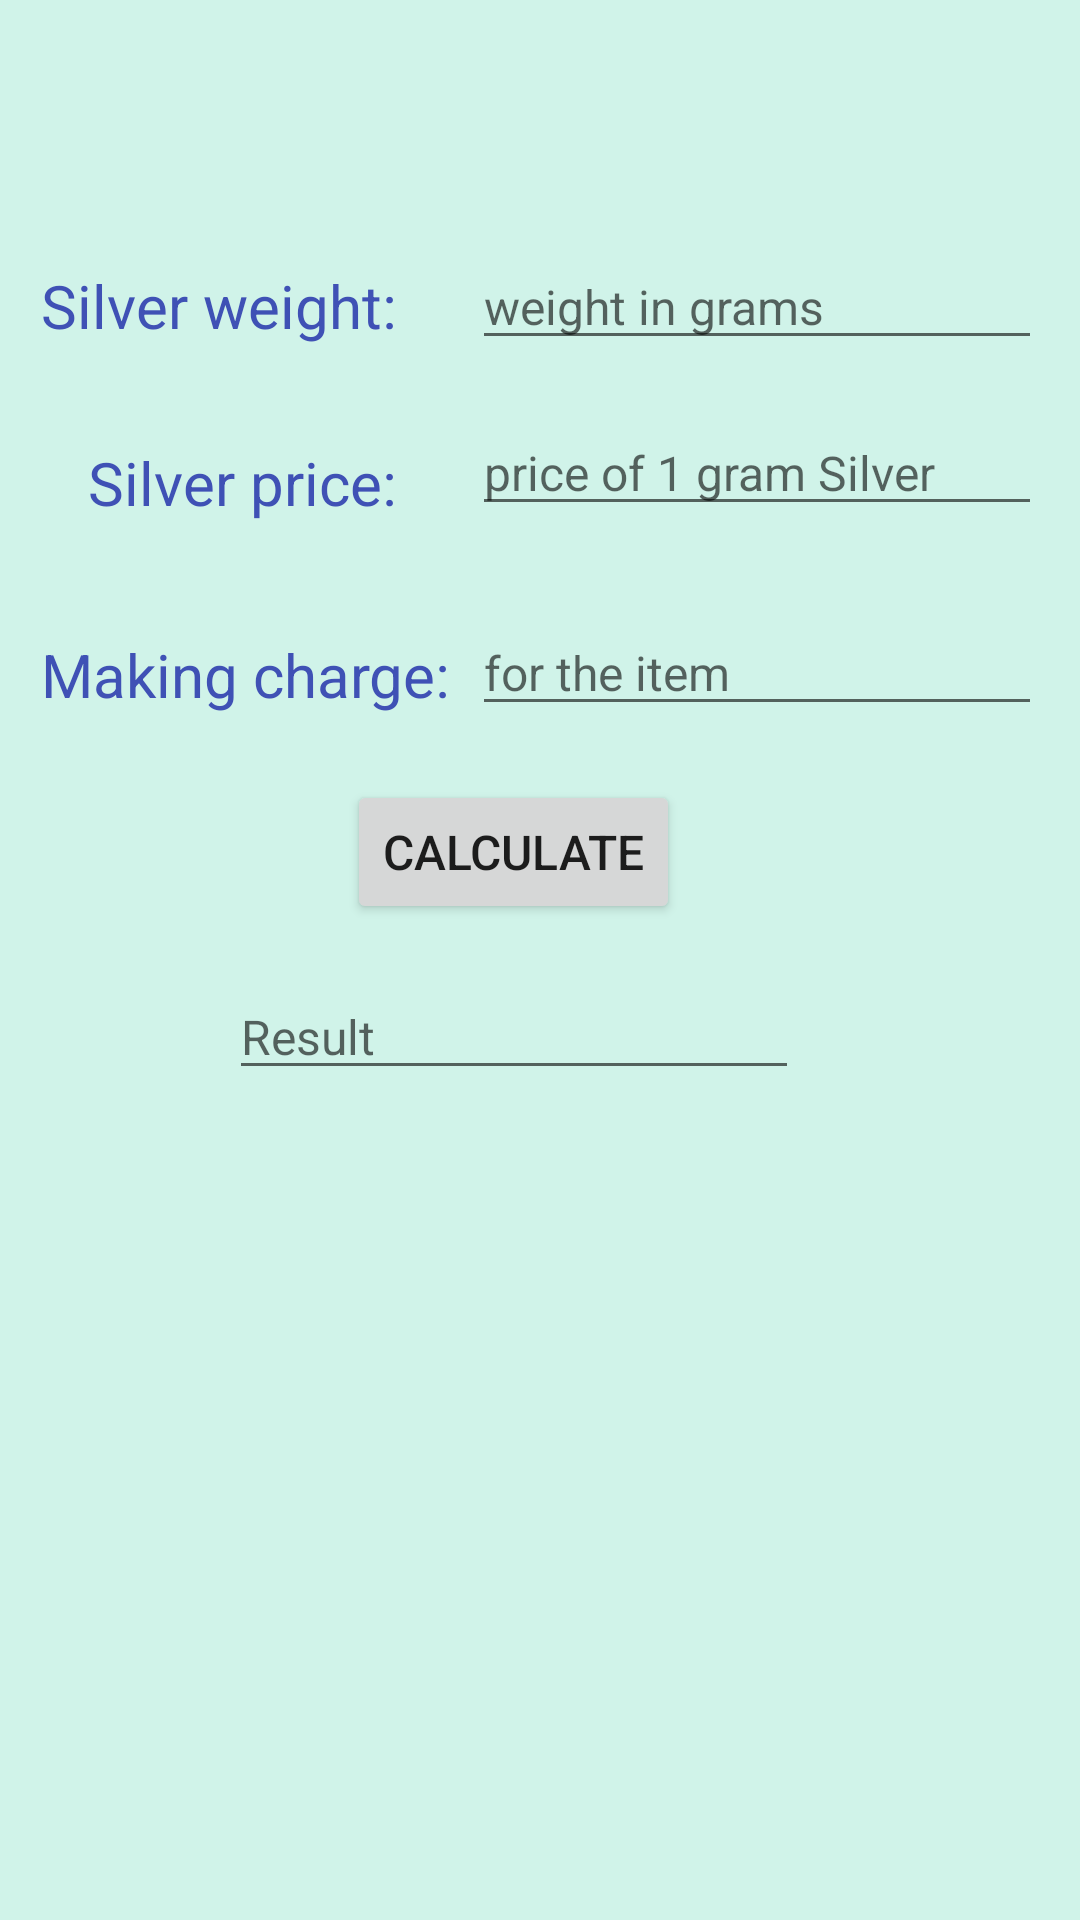

Write the Android layout XML for this screen, with the resource values it uses.
<!-- AndroidManifest.xml: application theme Theme.Projectgold -->
<!-- res/layout/activity_silver.xml -->
<?xml version="1.0" encoding="utf-8"?>
<androidx.constraintlayout.widget.ConstraintLayout xmlns:android="http://schemas.android.com/apk/res/android"
    xmlns:app="http://schemas.android.com/apk/res-auto"
    xmlns:tools="http://schemas.android.com/tools"
    android:layout_width="match_parent"
    android:layout_height="match_parent"
    android:background="#D0F3E9"
    tools:context=".silver">

  <EditText
      android:id="@+id/et_r"
      android:layout_width="wrap_content"
      android:layout_height="wrap_content"
      android:ems="10"
      android:hint="Result"
      android:inputType="numberDecimal"
      android:textSize="16dp"
      app:layout_constraintBottom_toBottomOf="parent"
      app:layout_constraintEnd_toEndOf="@+id/calculate"
      app:layout_constraintStart_toStartOf="@+id/calculate"
      app:layout_constraintTop_toTopOf="parent"
      app:layout_constraintVertical_bias="0.54" />

  <EditText
      android:id="@+id/et_p"
      android:layout_width="wrap_content"
      android:layout_height="wrap_content"
      android:ems="10"
      android:hint="price of 1 gram Silver"
      android:inputType="numberDecimal"
      android:textSize="16dp"
      app:layout_constraintBottom_toBottomOf="parent"
      app:layout_constraintEnd_toEndOf="@+id/et_w"
      app:layout_constraintHorizontal_bias="0.0"
      app:layout_constraintStart_toStartOf="@+id/et_w"
      app:layout_constraintTop_toTopOf="parent"
      app:layout_constraintVertical_bias="0.227" />

  <EditText
      android:id="@+id/et_mc"
      android:layout_width="wrap_content"
      android:layout_height="wrap_content"
      android:ems="10"
      android:hint="for the item"
      android:inputType="numberDecimal"
      android:textSize="16dp"
      app:layout_constraintBottom_toBottomOf="parent"
      app:layout_constraintEnd_toEndOf="@+id/et_w"
      app:layout_constraintHorizontal_bias="0.0"
      app:layout_constraintStart_toStartOf="@+id/et_w"
      app:layout_constraintTop_toTopOf="parent"
      app:layout_constraintVertical_bias="0.338" />

  <TextView
      android:id="@+id/t_gw"
      android:layout_width="wrap_content"
      android:layout_height="wrap_content"
      android:text="Silver weight:"
      android:textColor="#3F51B5"
      android:textSize="20dp"
      app:layout_constraintBottom_toBottomOf="parent"
      app:layout_constraintEnd_toStartOf="@+id/et_w"
      app:layout_constraintHorizontal_bias="0.35"
      app:layout_constraintStart_toStartOf="parent"
      app:layout_constraintTop_toTopOf="parent"
      app:layout_constraintVertical_bias="0.144" />

  <TextView
      android:id="@+id/t_gp"
      android:layout_width="wrap_content"
      android:layout_height="wrap_content"
      android:text="Silver price:"
      android:textColor="#3F51B5"
      android:textSize="20dp"
      app:layout_constraintBottom_toBottomOf="parent"
      app:layout_constraintEnd_toEndOf="@+id/t_gw"
      app:layout_constraintHorizontal_bias="1.0"
      app:layout_constraintStart_toStartOf="@+id/t_gw"
      app:layout_constraintTop_toBottomOf="@+id/t_gw"
      app:layout_constraintVertical_bias="0.064" />

  <TextView
      android:id="@+id/wastage"
      android:layout_width="wrap_content"
      android:layout_height="wrap_content"
      android:text="Making charge:"
      android:textColor="#3F51B5"
      android:textSize="20dp"
      app:layout_constraintBottom_toBottomOf="parent"
      app:layout_constraintEnd_toEndOf="@+id/t_gw"
      app:layout_constraintHorizontal_bias="0.0"
      app:layout_constraintStart_toStartOf="@+id/t_gw"
      app:layout_constraintTop_toBottomOf="@+id/t_gw"
      app:layout_constraintVertical_bias="0.193" />

  <Button
      android:id="@+id/calculate"
      android:layout_width="wrap_content"
      android:layout_height="wrap_content"
      android:onClick="silver_price"
      android:text="calculate"
      android:textSize="16dp"
      app:layout_constraintBottom_toBottomOf="parent"
      app:layout_constraintEnd_toEndOf="parent"
      app:layout_constraintHorizontal_bias="0.464"
      app:layout_constraintStart_toStartOf="parent"
      app:layout_constraintTop_toTopOf="parent"
      app:layout_constraintVertical_bias="0.439" />

  <EditText
      android:id="@+id/et_w"
      android:layout_width="wrap_content"
      android:layout_height="wrap_content"
      android:ems="10"
      android:hint="weight in grams"
      android:inputType="numberDecimal"
      android:textSize="16dp"
      app:layout_constraintBottom_toBottomOf="parent"
      app:layout_constraintEnd_toEndOf="parent"
      app:layout_constraintHorizontal_bias="0.925"
      app:layout_constraintStart_toStartOf="parent"
      app:layout_constraintTop_toTopOf="parent"
      app:layout_constraintVertical_bias="0.135" />

</androidx.constraintlayout.widget.ConstraintLayout>
<!-- resources referenced by this layout -->
<resources>
  <style name="Theme.Projectgold" parent="Theme.MaterialComponents.DayNight.DarkActionBar">
          
          <item name="colorPrimary">@color/purple_500</item>
          <item name="colorPrimaryVariant">@color/purple_700</item>
          <item name="colorOnPrimary">@color/white</item>
          
          <item name="colorSecondary">@color/teal_200</item>
          <item name="colorSecondaryVariant">@color/teal_700</item>
          <item name="colorOnSecondary">@color/black</item>
          
          <item name="android:statusBarColor">?attr/colorPrimaryVariant</item>
          
      </style>
  <!-- not gathered from this repository: default colours our renderer supplied (Android Studio template values) -->
  <color name="purple_500">#FF6200EE</color>
  <color name="purple_700">#FF3700B3</color>
  <color name="teal_200">#FF03DAC5</color>
  <color name="teal_700">#FF018786</color>
  <color name="black">#FF000000</color>
  <color name="white">#FFFFFFFF</color>
</resources>
